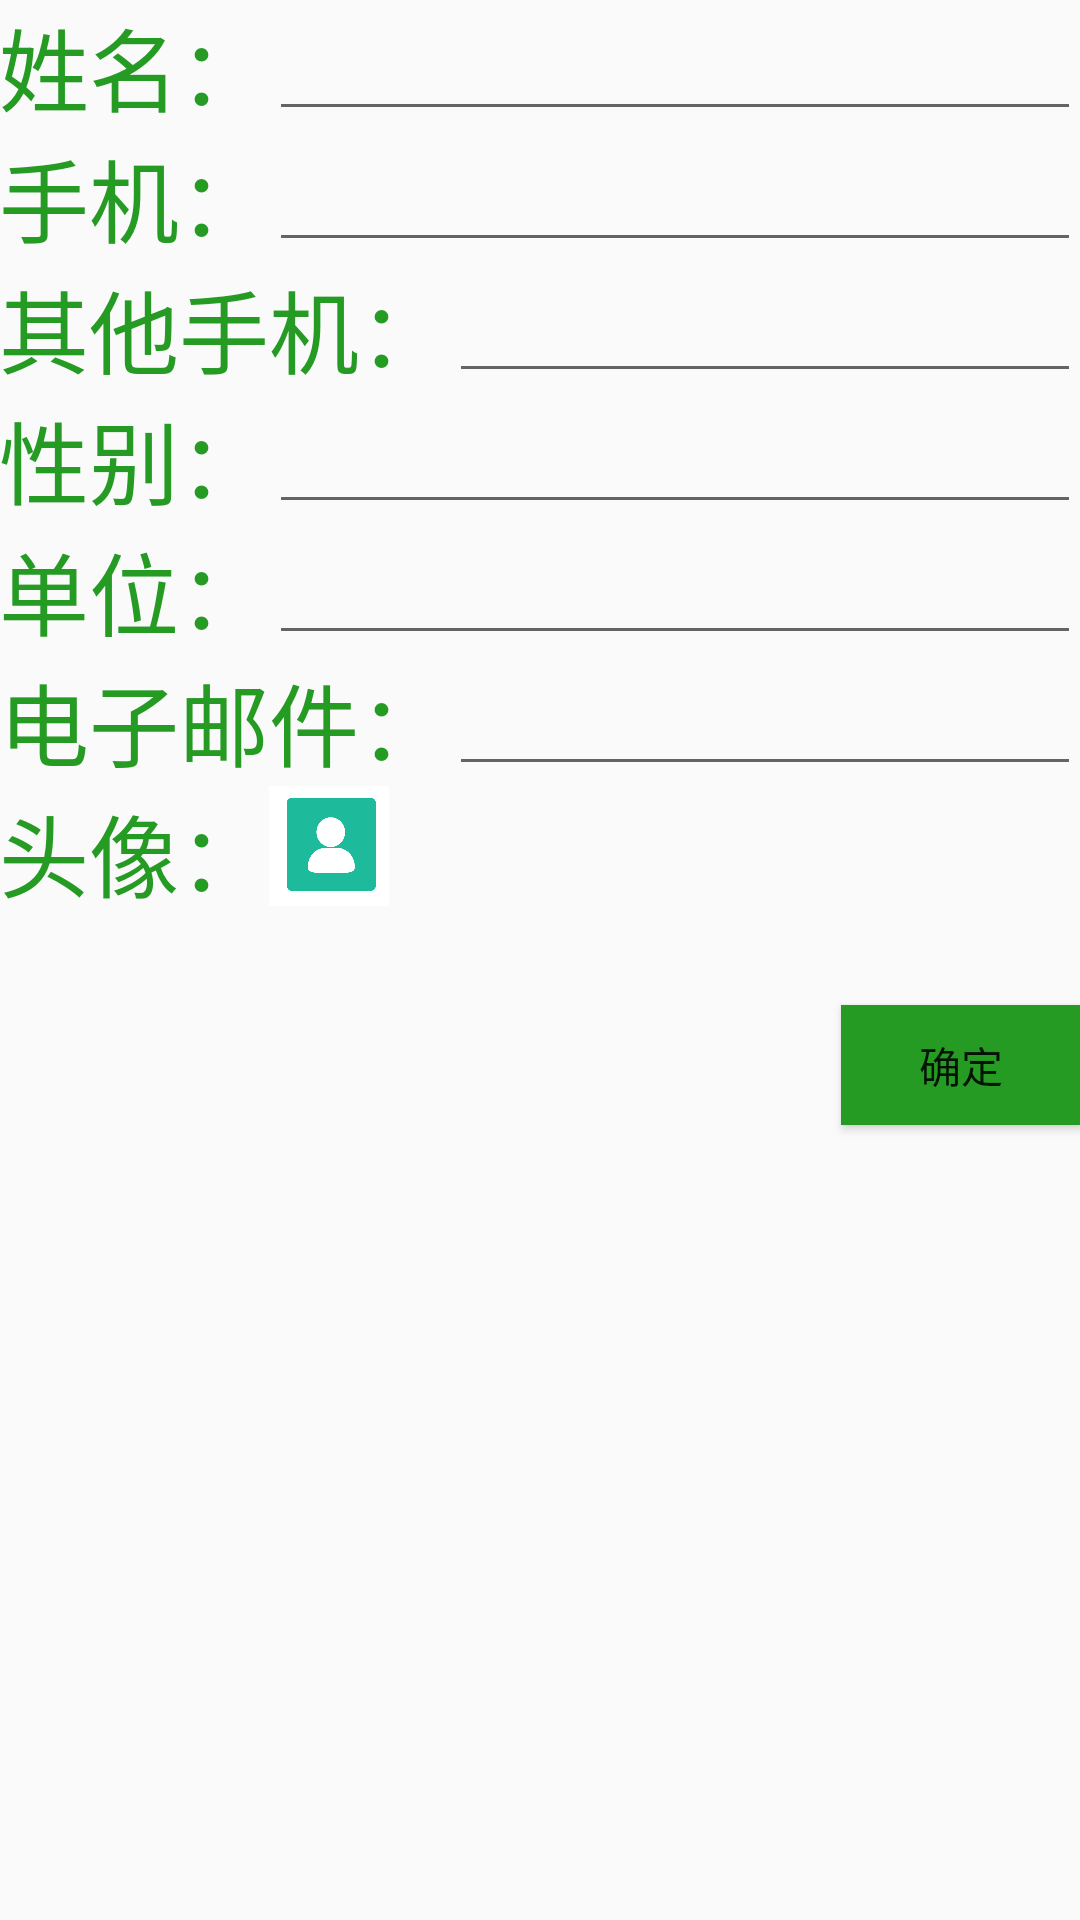

Layout XML and referenced resources for this Android screen:
<!-- AndroidManifest.xml: application theme AppTheme -->
<!-- res/layout/activity_add.xml -->
<?xml version="1.0" encoding="utf-8"?>
<RelativeLayout xmlns:android="http://schemas.android.com/apk/res/android"
    xmlns:tools="http://schemas.android.com/tools"
    android:layout_width="match_parent"
    android:layout_height="match_parent"
    android:paddingBottom="@dimen/activity_vertical_margin"
    android:paddingLeft="@dimen/activity_horizontal_margin"
    android:paddingRight="@dimen/activity_horizontal_margin"
    android:paddingTop="@dimen/activity_vertical_margin"
    tools:context=".androidUI.AddActivity">

    <EditText
            android:id="@+id/et_name"
            android:layout_width="match_parent"
            android:layout_height="wrap_content"

            android:layout_alignParentTop="true"
            android:layout_toEndOf="@+id/name"
            android:layout_toRightOf="@+id/name"
            android:textColor="@color/colorPrimaryDark"
            android:layout_alignBottom="@+id/name"/>
    <EditText
        android:id="@+id/et_phone2"
        android:layout_width="match_parent"
        android:layout_height="wrap_content"

        android:layout_alignParentEnd="true"
        android:layout_alignParentRight="true"
        android:layout_below="@+id/et_phone"
        android:layout_toEndOf="@+id/phone2"
        android:layout_toRightOf="@+id/phone2"
        android:textColor="@color/colorPrimaryDark"
        android:layout_alignBottom="@+id/textView2" />

    <TextView
        android:id="@+id/textView2"
        android:layout_width="wrap_content"
        android:layout_height="wrap_content"
        android:layout_alignParentLeft="true"

        android:layout_alignParentStart="true"
        android:layout_below="@+id/et_phone"
        android:text="其他手机："
        android:textColor="@color/colorPrimaryDark"
        android:textSize="30sp" />

    <TextView
        android:id="@+id/name"
        android:layout_width="wrap_content"
        android:layout_height="wrap_content"
        android:layout_alignParentLeft="true"

        android:layout_alignParentStart="true"
        android:layout_alignParentTop="true"
        android:text="姓名："
        android:textColor="@color/colorPrimaryDark"
        android:textSize="30sp" />


    <TextView
        android:id="@+id/phone"
        android:layout_width="wrap_content"
        android:layout_height="wrap_content"
        android:layout_alignParentLeft="true"

        android:layout_alignParentStart="true"
        android:layout_below="@+id/et_name"
        android:text="手机："
        android:textColor="@color/colorPrimaryDark"
        android:textSize="30sp" />

    <EditText
        android:id="@+id/et_phone"
        android:layout_width="match_parent"
        android:layout_height="wrap_content"
        android:layout_alignBottom="@id/phone"

        android:layout_below="@+id/et_name"
        android:layout_toEndOf="@+id/phone"
        android:layout_toRightOf="@+id/phone"
        android:textColor="@color/colorPrimaryDark" />


    <EditText
        android:id="@+id/et_email"
        android:layout_width="match_parent"
        android:layout_height="wrap_content"
        android:layout_alignBottom="@+id/phone2"

        android:layout_alignParentEnd="true"
        android:layout_alignParentRight="true"
        android:layout_toEndOf="@+id/textView2"
        android:layout_toRightOf="@+id/textView2"
        android:textColor="@color/colorPrimaryDark"
        android:layout_alignTop="@+id/phone2" />

    <TextView
        android:text="性别："
        android:layout_width="wrap_content"
        android:layout_height="wrap_content"
        android:layout_below="@+id/textView2"
        android:layout_alignParentLeft="true"
        android:layout_alignParentStart="true"
        android:textColor="@color/colorPrimaryDark"
        android:textSize="30sp"
        android:id="@+id/textView4" />

    <EditText
        android:layout_width="wrap_content"
        android:layout_height="wrap_content"
        android:layout_alignParentRight="true"
        android:layout_alignParentEnd="true"
        android:id="@+id/et_sex"
        android:textColor="@color/colorPrimaryDark"
        android:layout_below="@+id/et_phone2"
        android:layout_toRightOf="@+id/textView4"
        android:layout_toEndOf="@+id/textView4"
        android:layout_alignBottom="@+id/textView4" />

    <TextView
        android:text="单位："
        android:layout_width="wrap_content"
        android:layout_height="wrap_content"
        android:layout_below="@+id/textView4"
        android:textColor="@color/colorPrimaryDark"
        android:textSize="30sp"
        android:layout_alignParentLeft="true"
        android:layout_alignParentStart="true"
        android:id="@+id/textView11" />

    <EditText
        android:layout_width="wrap_content"
        android:layout_height="wrap_content"

        android:layout_below="@+id/et_sex"
        android:layout_alignParentRight="true"
        android:layout_alignParentEnd="true"
        android:id="@+id/et_company"
        android:textColor="@color/colorPrimaryDark"
        android:layout_alignBottom="@+id/textView11"
        android:layout_toRightOf="@+id/textView11"
        android:layout_toEndOf="@+id/textView11" />

    <TextView
        android:id="@+id/phone2"
        android:layout_width="wrap_content"
        android:layout_height="wrap_content"

        android:text="电子邮件："
        android:textColor="@color/colorPrimaryDark"
        android:textSize="30sp"
        android:layout_below="@+id/textView11"
        android:layout_alignParentLeft="true"
        android:layout_alignParentStart="true" />

    <TextView
        android:id="@+id/textView9"
        android:layout_width="wrap_content"

        android:layout_height="wrap_content"
        android:text="头像："
        android:textColor="@color/colorPrimaryDark"
        android:textSize="30sp"
        android:layout_below="@+id/phone2"
        android:layout_alignParentLeft="true"
        android:layout_alignParentStart="true" />

    <ImageView
        android:id="@+id/imageView"
        android:layout_width="40dp"
        android:layout_height="40dp"
        android:background="@drawable/photo"
        android:onClick="selectPhoto"
        android:layout_below="@+id/phone2"
        android:layout_toRightOf="@+id/textView9"
        android:layout_toEndOf="@+id/textView9" />

    <Button
        android:id="@+id/sure"
        android:layout_width="80dp"
        android:layout_height="40dp"
        android:background="@color/colorPrimaryDark"
        android:onClick="sure"
        android:text="确定"
        android:layout_below="@+id/imageView"
        android:layout_alignParentRight="true"
        android:layout_alignParentEnd="true"
        android:layout_marginTop="33dp" />
</RelativeLayout>
<!-- resources referenced by this layout -->
<resources>
  <color name="colorPrimaryDark">#259b24</color>
  <!-- drawable photo: png bitmap (drawable, 19858 bytes) -->
  <style name="AppTheme" parent="Theme.AppCompat.Light.DarkActionBar">
          
          <item name="colorPrimary">@color/colorPrimaryDark</item>
          <item name="colorPrimaryDark">@color/colorPrimary</item>
          <item name="colorAccent">@color/colorAccent</item>
      </style>
  <color name="colorPrimary">#213fe4</color>
  <color name="colorAccent">#FF4081</color>
</resources>
